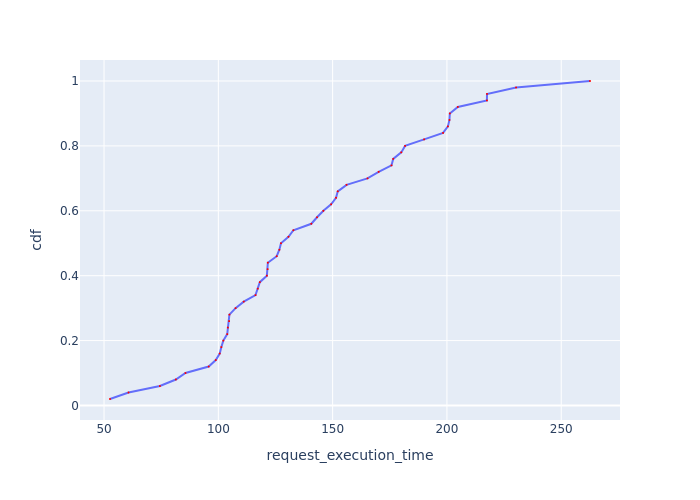

Source data for this figure (header and first rows):
Request Id, request_execution_time, cdf
0_18, 52.61, 0.02
0_0, 60.73, 0.04
0_5, 74.44, 0.06
0_42, 81.41, 0.08
0_35, 85.63, 0.1
0_29, 95.79, 0.12
0_13, 98.89, 0.14
0_38, 100.6, 0.16
0_40, 101.3, 0.18
0_20, 102.2, 0.2
0_24, 103.9, 0.22
0_34, 104.2, 0.24
0_6, 104.7, 0.26
0_16, 104.8, 0.28
0_17, 107.5, 0.3
0_46, 111.1, 0.32
0_41, 116.3, 0.34
0_9, 117.3, 0.36
0_1, 118.2, 0.38
0_21, 121.2, 0.4
0_2, 121.6, 0.42
0_23, 121.7, 0.44
0_37, 125.5, 0.46
0_14, 126.7, 0.48
0_19, 127.4, 0.5
0_15, 130.7, 0.52
0_22, 132.8, 0.54
0_49, 140.7, 0.56
0_31, 143.2, 0.58
0_32, 145.9, 0.6
0_33, 149.3, 0.62
0_43, 151.5, 0.64
0_12, 152.2, 0.66
0_47, 156.1, 0.68
0_36, 165.2, 0.7
0_28, 170.1, 0.72
0_48, 175.8, 0.74
0_27, 176.5, 0.76
0_25, 180, 0.78
0_3, 181.7, 0.8
0_39, 190, 0.82
0_30, 198.3, 0.84
0_8, 200.4, 0.86
0_45, 201.1, 0.88
0_10, 201.3, 0.9
0_4, 204.8, 0.92
0_26, 217.5, 0.94
0_11, 217.5, 0.96
0_44, 230.2, 0.98
0_7, 262.6, 1.0
